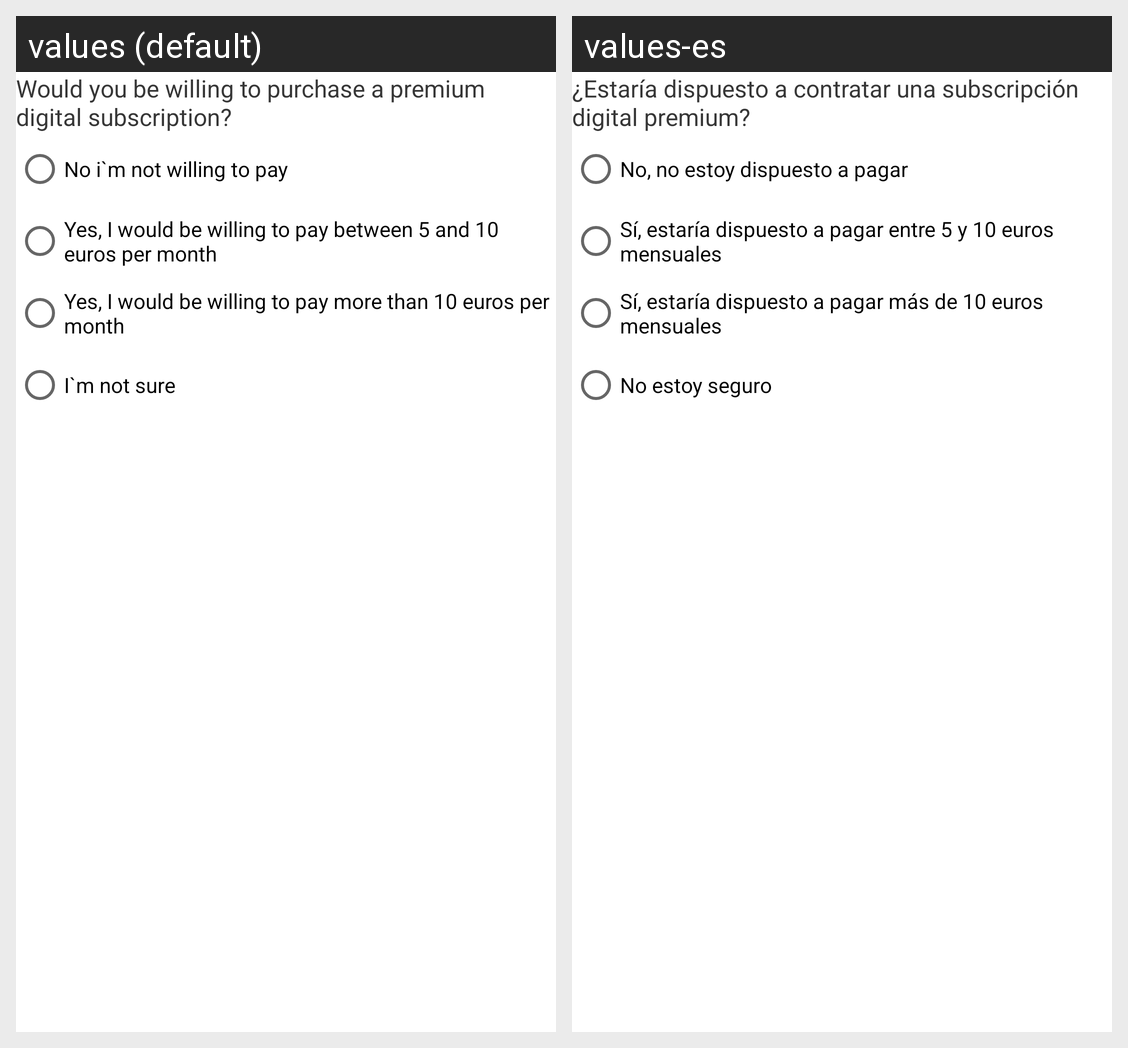

Strings drawn on this Android screen and how each of the app's shown locales translates them:
Android screen res/layout/fragment_fragmento5.xml rendered under 2 locales, left to right: values (default), values-es. Device: Nexus 5 (rendered at 1080×1920; each locale shown at half size, 540×960, under a caption strip naming it); theme Theme.Saez_Castro_JoseMaria_TareaFinal_Tema2.
Strings drawn on this screen, with the default value and each locale's value (text and hints the layout hard-codes, and strings that could not be matched under every locale, appear in the picture but are not listed):

pregunta5
  values: Would you be willing to purchase a premium digital subscription?
  values-es: ¿Estaría dispuesto a contratar una subscripción digital premium?

preg51
  values: No i`m not willing to pay
  values-es: No, no estoy dispuesto a pagar

preg52
  values: Yes, I would be willing to pay between 5 and 10 euros per month
  values-es: Sí, estaría dispuesto a pagar entre 5 y 10 euros mensuales

preg53
  values: Yes, I would be willing to pay more than 10 euros per month
  values-es: Sí, estaría dispuesto a pagar más de 10 euros mensuales

preg54
  values: I`m not sure
  values-es: No estoy seguro
